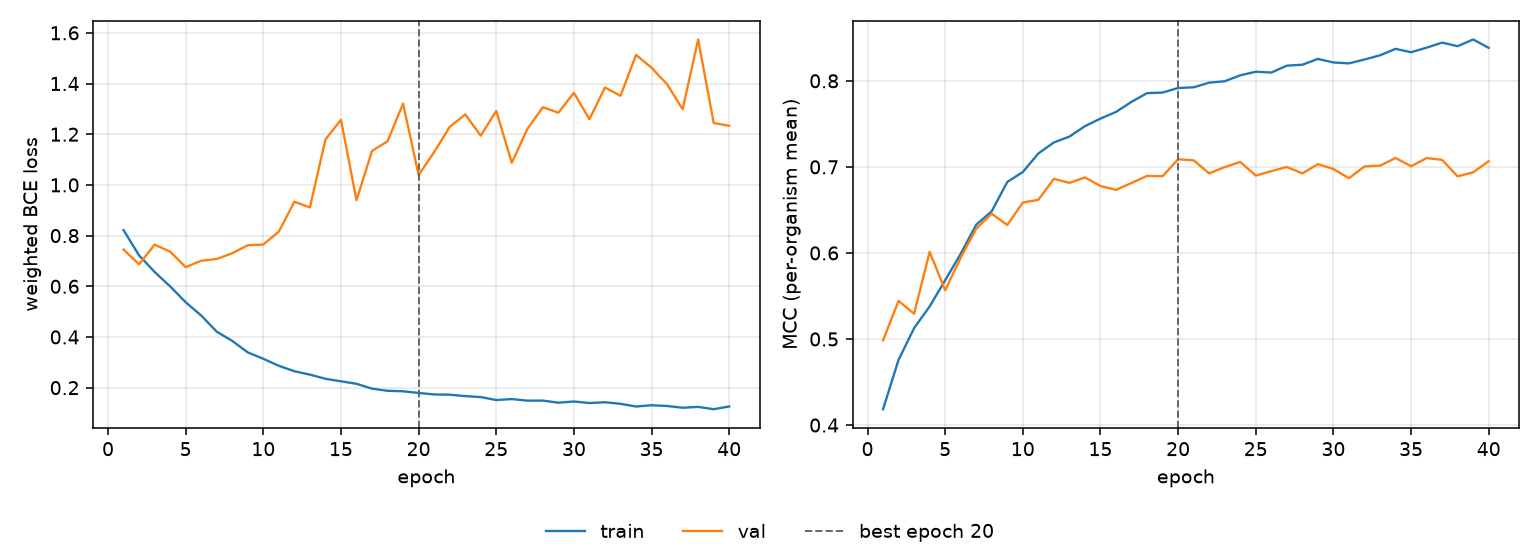

Data behind this chart, as committed beside it:
epoch, tr_loss, vl_loss, tr_mcc, vl_mcc, is_best
1, 0.8216, 0.7452, 0.4184, 0.4984, False
2, 0.7219, 0.6866, 0.4759, 0.5442, False
3, 0.6567, 0.7643, 0.5126, 0.5293, False
4, 0.5995, 0.7368, 0.5379, 0.6013, False
5, 0.537, 0.6753, 0.5683, 0.5567, False
6, 0.4846, 0.7008, 0.599, 0.5944, False
7, 0.4209, 0.7077, 0.6328, 0.6281, False
8, 0.3845, 0.7304, 0.6485, 0.6455, False
9, 0.3391, 0.7619, 0.6825, 0.6324, False
10, 0.3138, 0.7647, 0.694, 0.6585, False
11, 0.2863, 0.8157, 0.7156, 0.6618, False
12, 0.2647, 0.9335, 0.7284, 0.6861, False
13, 0.2514, 0.911, 0.7352, 0.6814, False
14, 0.2351, 1.179, 0.7473, 0.6877, False
15, 0.225, 1.257, 0.7561, 0.6778, False
16, 0.2152, 0.9394, 0.7638, 0.6733, False
17, 0.196, 1.134, 0.7756, 0.6812, False
18, 0.1876, 1.172, 0.7857, 0.6896, False
19, 0.1857, 1.321, 0.7864, 0.6891, False
20, 0.1791, 1.039, 0.7917, 0.7088, True
21, 0.1732, 1.129, 0.7925, 0.7076, False
22, 0.1723, 1.229, 0.7978, 0.6924, False
23, 0.1667, 1.278, 0.7995, 0.6997, False
24, 0.1629, 1.194, 0.8064, 0.7057, False
25, 0.1511, 1.292, 0.8106, 0.6899, False
26, 0.155, 1.087, 0.8096, 0.695, False
27, 0.1488, 1.22, 0.8176, 0.6999, False
28, 0.149, 1.307, 0.8187, 0.6924, False
29, 0.1407, 1.285, 0.8255, 0.7032, False
30, 0.1454, 1.363, 0.8213, 0.6976, False
31, 0.1393, 1.259, 0.8203, 0.6868, False
32, 0.1424, 1.384, 0.8247, 0.7005, False
33, 0.1362, 1.352, 0.8296, 0.7014, False
34, 0.1256, 1.513, 0.8371, 0.7103, False
35, 0.1306, 1.463, 0.8332, 0.7007, False
36, 0.1276, 1.397, 0.8385, 0.7102, False
37, 0.1207, 1.299, 0.8444, 0.7082, False
38, 0.1241, 1.574, 0.8402, 0.689, False
39, 0.115, 1.244, 0.848, 0.6937, False
40, 0.1259, 1.233, 0.8383, 0.7067, False
